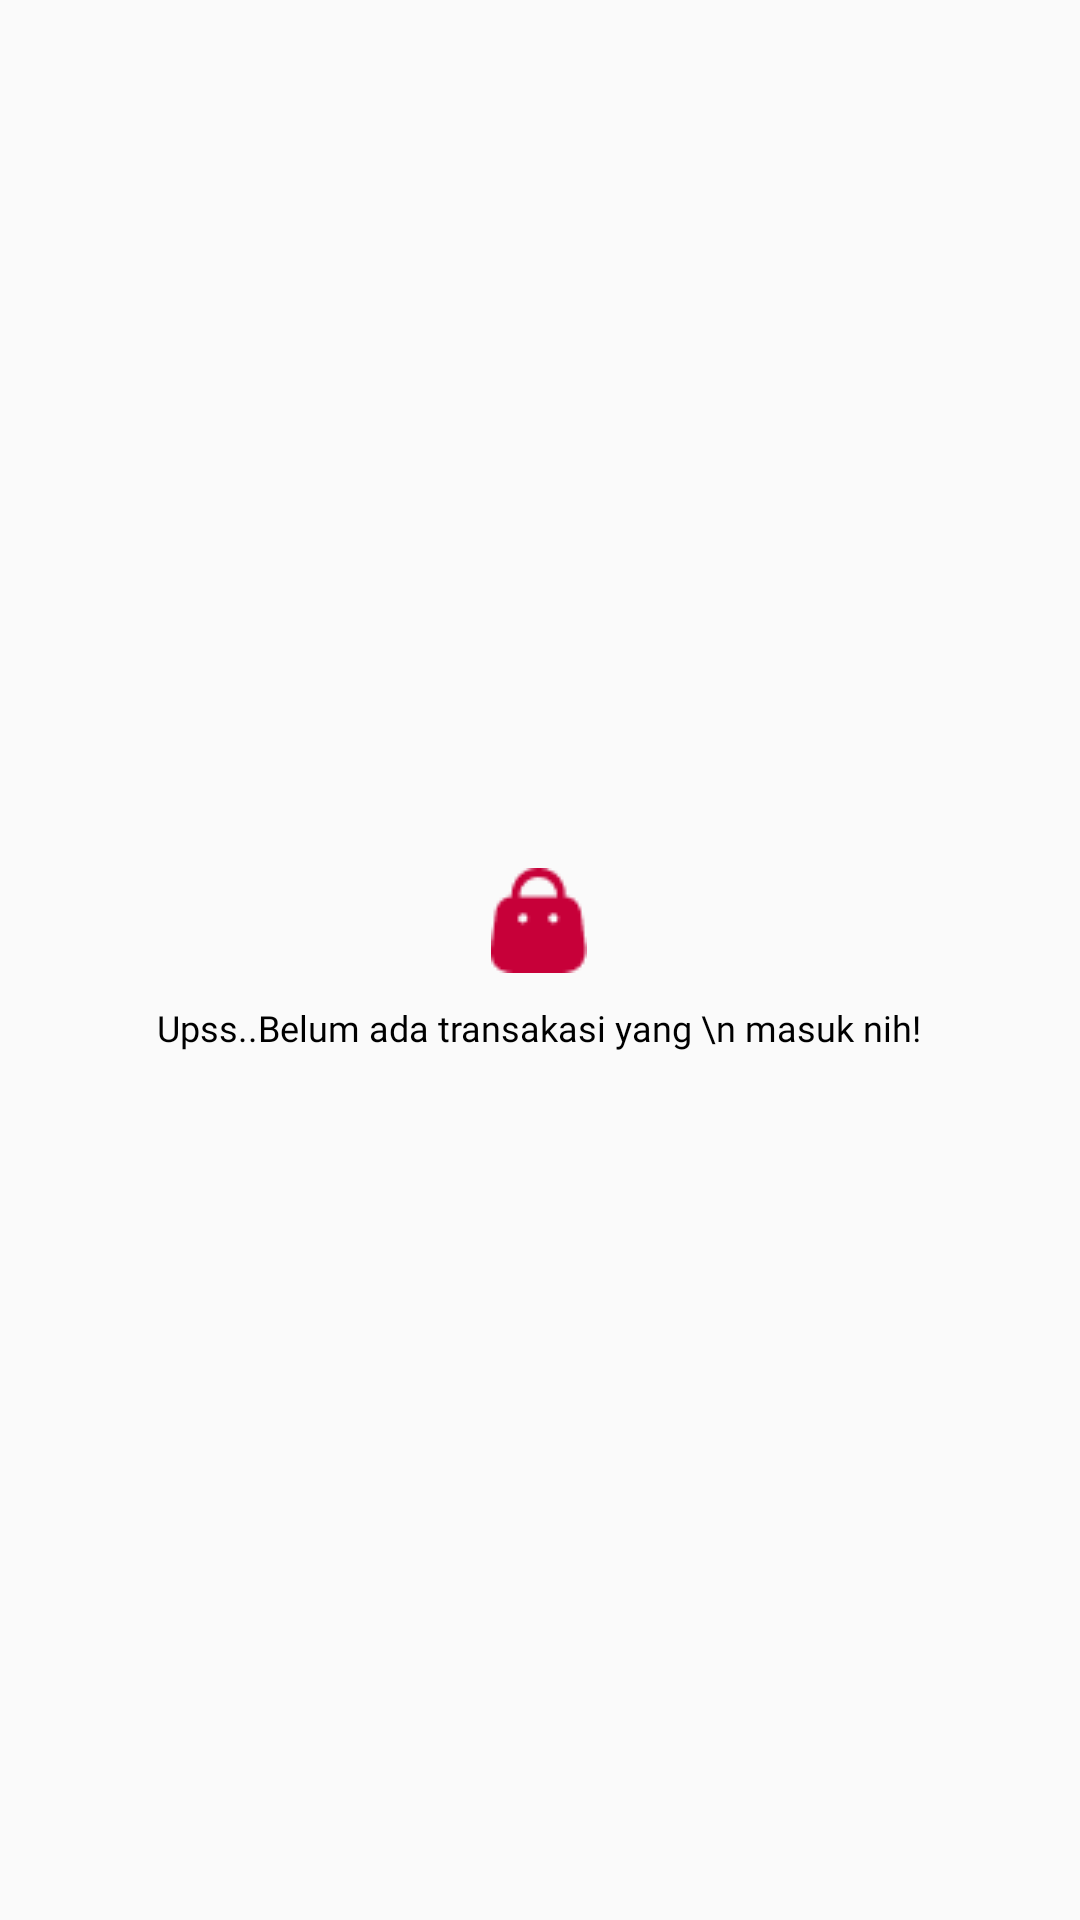

Produce the Android XML layout that renders to this screen, including the resource entries it uses.
<!-- AndroidManifest.xml: application theme Theme.DatanginMerchant -->
<!-- res/layout/delivery_kosong.xml -->
<?xml version="1.0" encoding="utf-8"?>
<RelativeLayout
    xmlns:android="http://schemas.android.com/apk/res/android" android:layout_width="match_parent"
    android:layout_height="match_parent">
    <LinearLayout
        android:layout_width="wrap_content"
        android:layout_height="wrap_content"
        android:orientation="vertical"
        android:layout_centerHorizontal="true"
        android:layout_centerVertical="true">
        <ImageView
            android:layout_width="wrap_content"
            android:layout_height="wrap_content"
            android:src="@drawable/logo_tas"
            android:layout_gravity="center"/>
        <TextView
            android:layout_width="wrap_content"
            android:layout_height="wrap_content"
            android:textSize="12dp"
            android:layout_marginTop="10dp"
            android:gravity="center"
            android:fontFamily="@font/poppins"
            android:text="Upss..Belum ada transakasi yang \n masuk nih!"
            android:textColor="#000000"/>
    </LinearLayout>
</RelativeLayout>
<!-- resources referenced by this layout -->
<resources>
  <!-- drawable logo_tas: png bitmap (drawable-v24, 777 bytes) -->
  <style name="Theme.DatanginMerchant" parent="Theme.AppCompat.Light.NoActionBar">
          
          <item name="colorPrimary">@color/purple_500</item>
          <item name="colorPrimaryVariant">@color/purple_700</item>
          <item name="colorOnPrimary">@color/white</item>
          
          <item name="colorSecondary">@color/teal_200</item>
          <item name="colorSecondaryVariant">@color/teal_700</item>
          <item name="colorOnSecondary">@color/black</item>
          
          <item name="android:statusBarColor" tools:targetApi="l">?attr/colorPrimaryVariant</item>
          
      </style>
  <color name="purple_500">#FF6200EE</color>
  <color name="purple_700">#FF3700B3</color>
  <color name="white">#FFFFFFFF</color>
  <color name="teal_200">#FF03DAC5</color>
  <color name="teal_700">#FF018786</color>
  <color name="black">#FF000000</color>
</resources>
